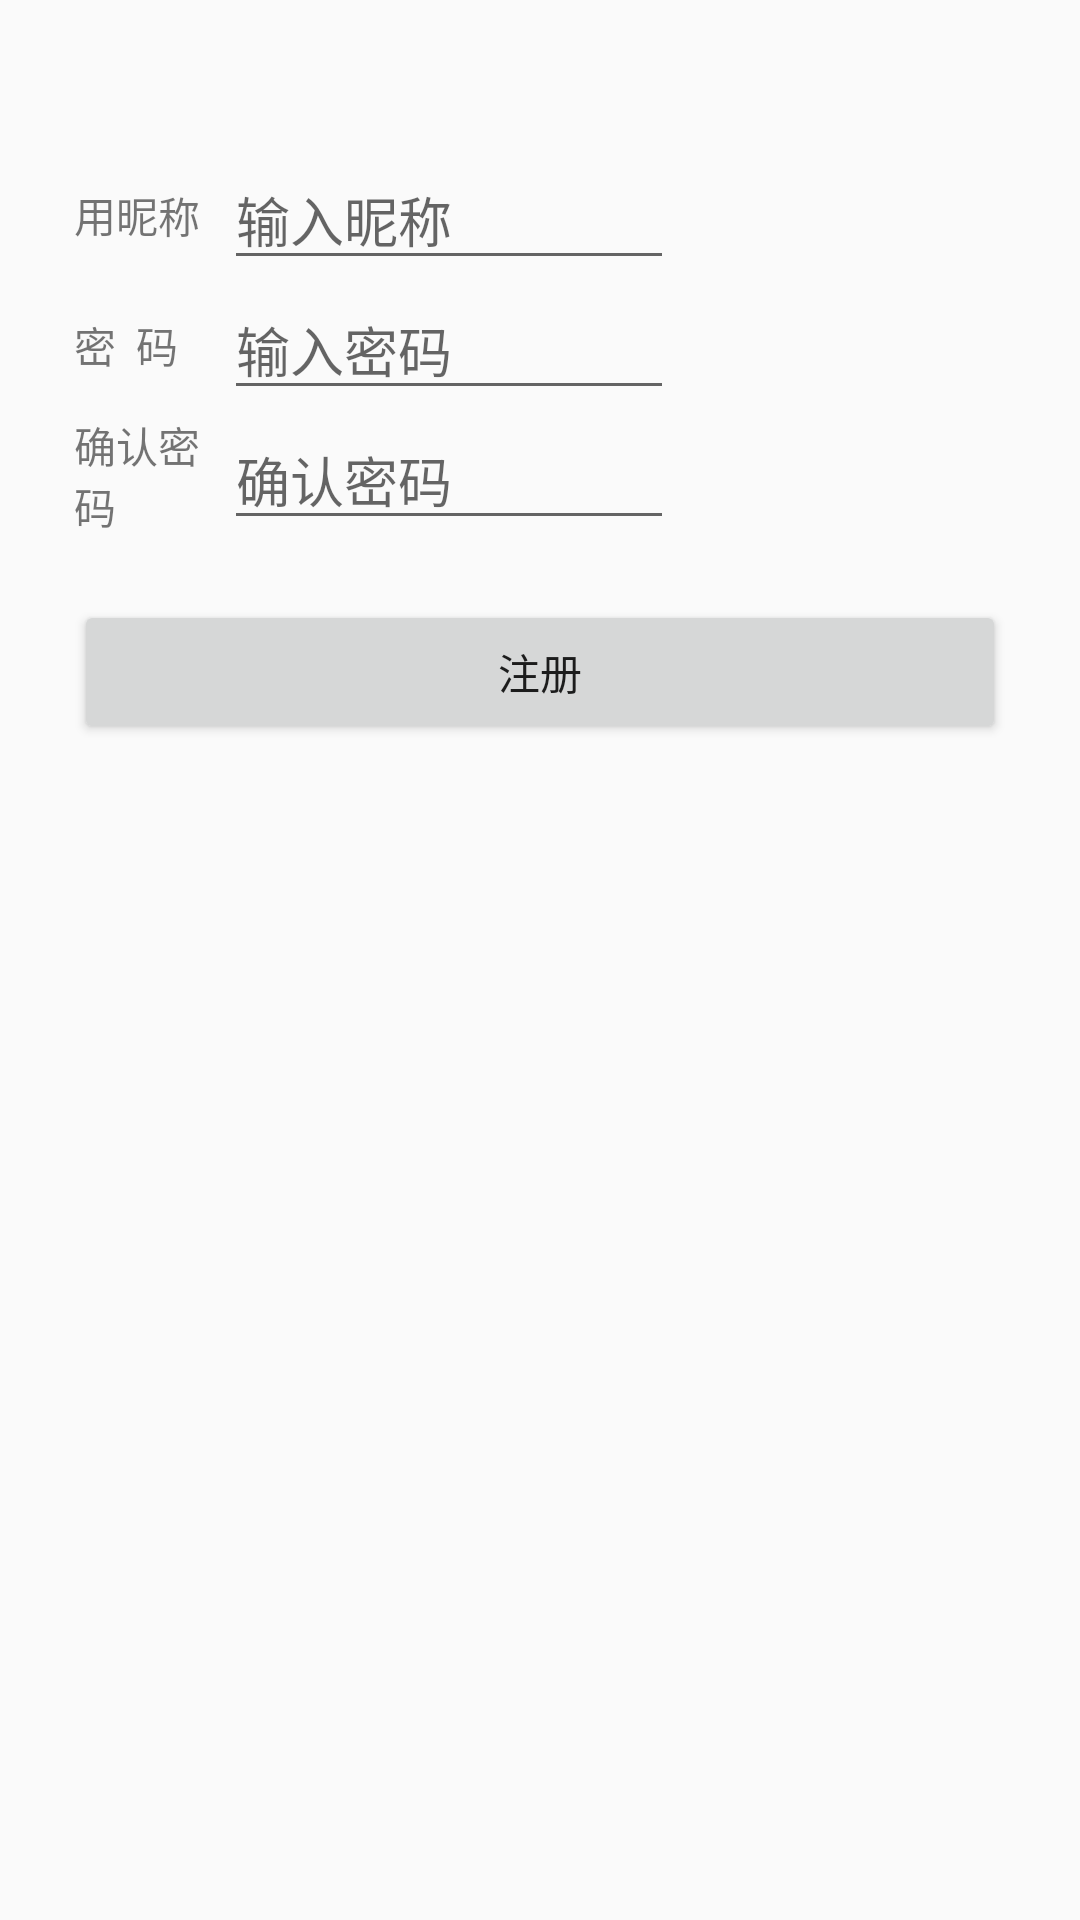

This screen was rendered from an Android layout file. Write that file and the resources it references.
<!-- AndroidManifest.xml: application theme AppTheme.Mine -->
<!-- res/layout/activity_main.xml -->
<RelativeLayout xmlns:android="http://schemas.android.com/apk/res/android"
    xmlns:tools="http://schemas.android.com/tools"
    android:layout_width="match_parent"
    android:layout_height="match_parent"
    android:paddingBottom="@dimen/activity_vertical_margin"
    android:paddingLeft="@dimen/activity_horizontal_margin"
    android:paddingRight="@dimen/activity_horizontal_margin"
    android:paddingTop="@dimen/activity_vertical_margin"
    tools:context=".MainActivity">

    <LinearLayout
        android:layout_width="match_parent"
        android:layout_height="wrap_content"
        android:layout_centerHorizontal="true"
        android:layout_marginLeft="25dp"
        android:layout_marginRight="25dp"
        android:layout_marginTop="50dp"
        android:orientation="vertical">

        <RelativeLayout
            android:layout_width="match_parent"
            android:layout_height="wrap_content">

            <TextView
                android:id="@+id/reg_label_name"
                android:layout_width="50dp"
                android:layout_height="wrap_content"
                android:layout_centerVertical="true"
                android:text="用昵称" />

            <EditText
                android:id="@+id/nick_name"
                android:layout_width="wrap_content"
                android:layout_height="wrap_content"
                android:layout_toRightOf="@+id/reg_label_name"
                android:hint="输入昵称"
                android:minWidth="150dp" />

        </RelativeLayout>

        <RelativeLayout
            android:layout_width="match_parent"
            android:layout_height="wrap_content">

            <TextView
                android:id="@+id/reg_label_password"
                android:layout_width="50dp"
                android:layout_height="wrap_content"
                android:layout_centerVertical="true"
                android:text="密  码" />

            <EditText
                android:id="@+id/password"
                android:layout_width="wrap_content"
                android:layout_height="wrap_content"
                android:layout_toRightOf="@+id/reg_label_password"
                android:hint="输入密码"
                android:minWidth="150dp" />

        </RelativeLayout>

        <RelativeLayout
            android:layout_width="match_parent"
            android:layout_height="wrap_content">

            <TextView
                android:id="@+id/reg_label_confirm_password"
                android:layout_width="50dp"
                android:layout_height="wrap_content"
                android:layout_centerVertical="true"
                android:text="确认密码" />

            <EditText
                android:id="@+id/confirm_password"
                android:layout_width="wrap_content"
                android:layout_height="wrap_content"
                android:layout_toRightOf="@+id/reg_label_confirm_password"
                android:hint="确认密码"
                android:minWidth="150dp" />

        </RelativeLayout>

        <Button
            android:layout_width="match_parent"
            android:layout_height="wrap_content"
            android:layout_marginTop="20dp"
            android:onClick="userRegister"
            android:text="注册" />
    </LinearLayout>

</RelativeLayout>
<!-- resources referenced by this layout -->
<resources>
  <style name="AppTheme.Mine" parent="AppTheme">
          <item name="android:windowTranslucentStatus">true</item>
          <item name="android:windowTranslucentNavigation">true</item>
      </style>
  <style name="AppTheme" parent="Theme.AppCompat.Light.NoActionBar">
          
      </style>
</resources>
